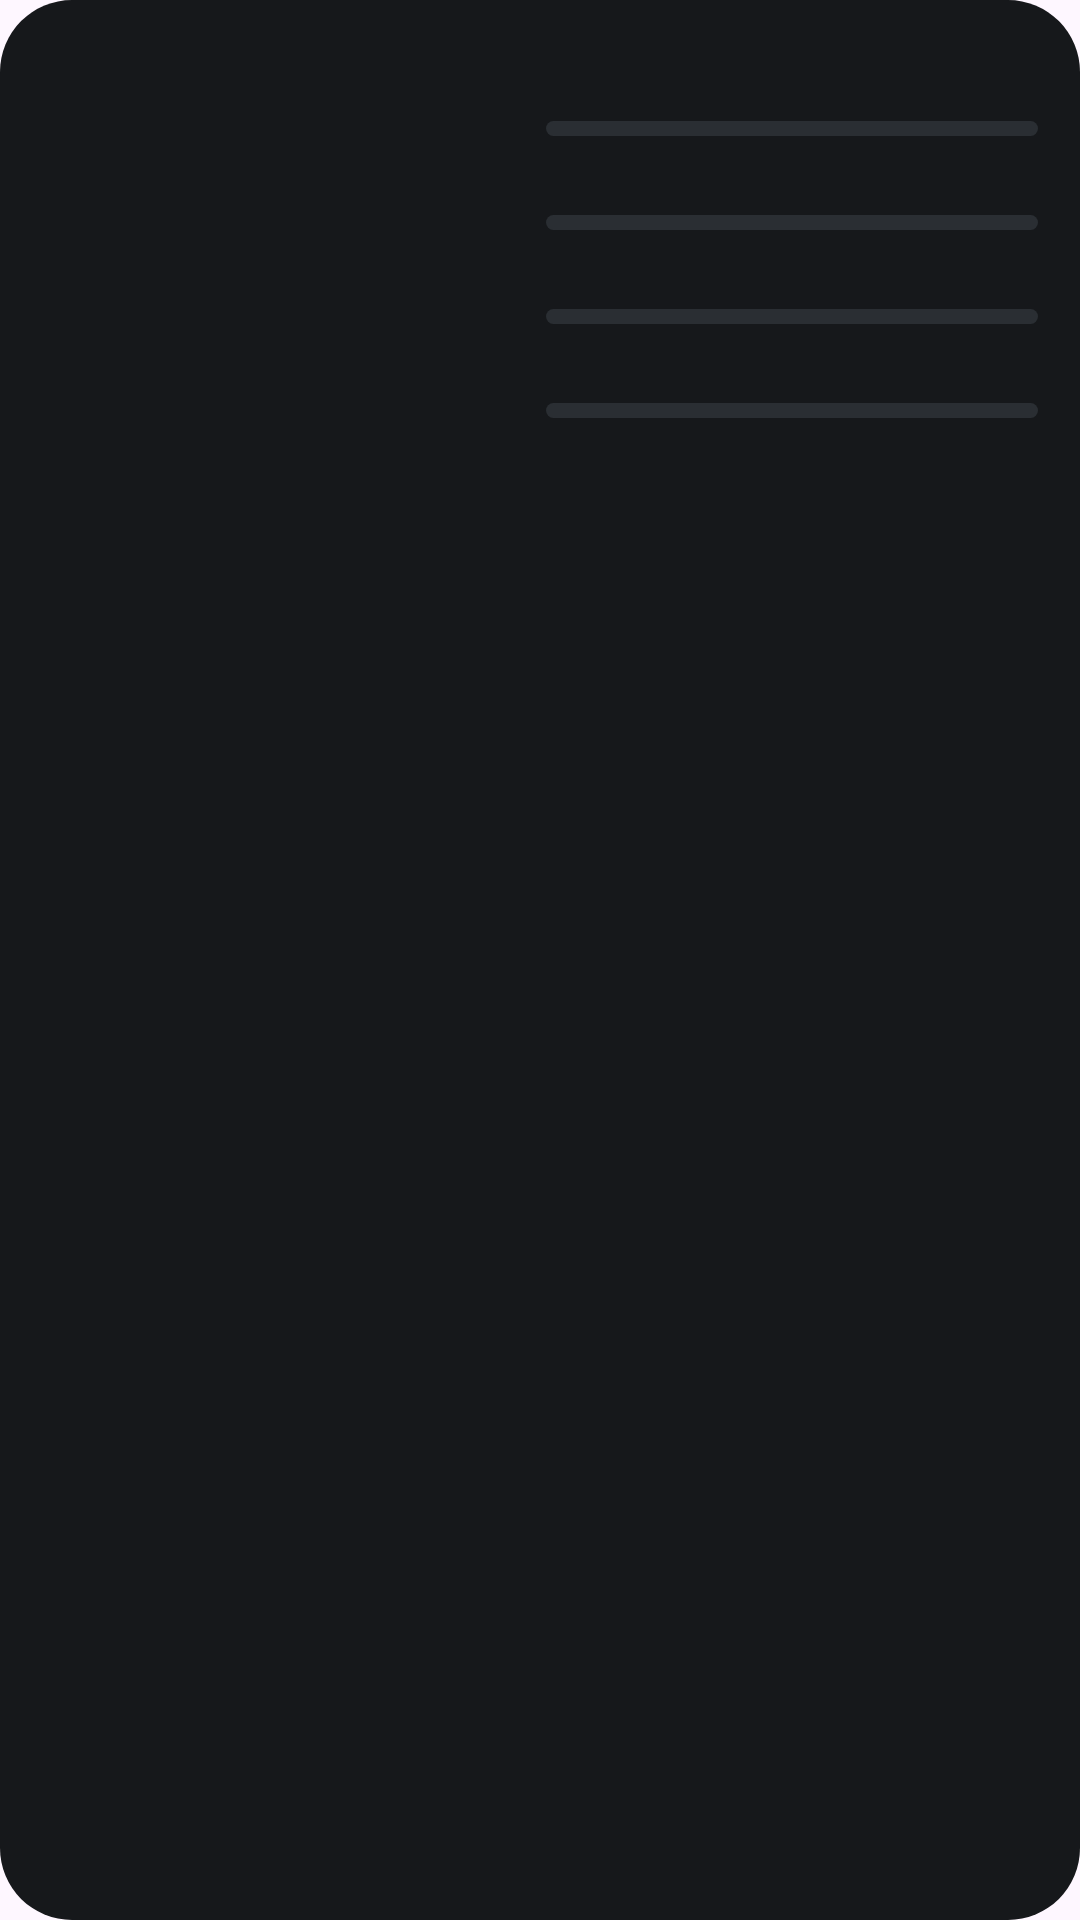

The Android layout XML behind this screen, and the referenced resources:
<!-- AndroidManifest.xml: application theme Theme.voucher_app -->
<!-- res/layout/widget_medium.xml -->
<?xml version="1.0" encoding="utf-8"?>
<LinearLayout xmlns:android="http://schemas.android.com/apk/res/android" android:id="@+id/root"
    android:layout_width="match_parent" android:layout_height="match_parent" android:orientation="horizontal"
    android:background="@drawable/widget_bg" android:padding="14dp">
    <LinearLayout android:layout_width="150dp" android:layout_height="match_parent" android:orientation="vertical">
    <LinearLayout android:layout_width="wrap_content" android:layout_height="40dp" android:orientation="horizontal" android:gravity="bottom">
        <TextView android:id="@+id/val" android:layout_width="wrap_content" android:layout_height="wrap_content" android:textSize="34sp" android:textStyle="bold" android:fontFamily="@font/jetbrains_mono" android:textColor="#F2F2F0" android:includeFontPadding="false" />
        <TextView android:id="@+id/unit" android:layout_width="wrap_content" android:layout_height="wrap_content" android:textSize="14sp" android:fontFamily="@font/jetbrains_mono" android:textColor="#A3A8AD" android:layout_marginStart="4dp" android:includeFontPadding="false" />
    </LinearLayout>
    <TextView android:fontFamily="@font/space_grotesk" android:id="@+id/label" android:layout_width="match_parent" android:layout_height="wrap_content" android:textSize="12sp" android:textColor="#A3A8AD" android:maxLines="1" android:ellipsize="end" android:layout_marginTop="4dp" />
    <TextView android:fontFamily="@font/space_grotesk" android:id="@+id/label2" android:layout_width="match_parent" android:layout_height="wrap_content" android:textSize="12sp" android:textColor="#A3A8AD" android:maxLines="1" android:ellipsize="end" />
        <FrameLayout android:layout_width="match_parent" android:layout_height="0dp" android:layout_weight="1" />
    <TextView android:fontFamily="@font/space_grotesk" android:id="@+id/button" android:layout_width="match_parent" android:layout_height="36dp" android:gravity="center" android:textSize="13sp" android:textStyle="bold" android:background="@drawable/widget_button" />
    </LinearLayout>
    <LinearLayout android:layout_width="0dp" android:layout_height="match_parent" android:layout_weight="1" android:orientation="vertical" android:layout_marginStart="18dp">
        <LinearLayout android:id="@+id/bar0" android:layout_width="match_parent" android:layout_height="wrap_content" android:orientation="vertical" android:layout_marginTop="6dp">
            <TextView android:fontFamily="@font/space_grotesk" android:id="@+id/bar0_name" android:layout_width="match_parent" android:layout_height="wrap_content" android:textSize="12sp" android:textColor="#F2F2F0" android:maxLines="1" android:ellipsize="end" />
            <ProgressBar android:id="@+id/bar0_fill" style="@android:style/Widget.ProgressBar.Horizontal" android:layout_width="match_parent" android:layout_height="5dp" android:layout_marginTop="4dp" android:max="100" android:progressDrawable="@drawable/widget_bar" />
        </LinearLayout>
        <LinearLayout android:id="@+id/bar1" android:layout_width="match_parent" android:layout_height="wrap_content" android:orientation="vertical" android:layout_marginTop="6dp">
            <TextView android:fontFamily="@font/space_grotesk" android:id="@+id/bar1_name" android:layout_width="match_parent" android:layout_height="wrap_content" android:textSize="12sp" android:textColor="#F2F2F0" android:maxLines="1" android:ellipsize="end" />
            <ProgressBar android:id="@+id/bar1_fill" style="@android:style/Widget.ProgressBar.Horizontal" android:layout_width="match_parent" android:layout_height="5dp" android:layout_marginTop="4dp" android:max="100" android:progressDrawable="@drawable/widget_bar" />
        </LinearLayout>
        <LinearLayout android:id="@+id/bar2" android:layout_width="match_parent" android:layout_height="wrap_content" android:orientation="vertical" android:layout_marginTop="6dp">
            <TextView android:fontFamily="@font/space_grotesk" android:id="@+id/bar2_name" android:layout_width="match_parent" android:layout_height="wrap_content" android:textSize="12sp" android:textColor="#F2F2F0" android:maxLines="1" android:ellipsize="end" />
            <ProgressBar android:id="@+id/bar2_fill" style="@android:style/Widget.ProgressBar.Horizontal" android:layout_width="match_parent" android:layout_height="5dp" android:layout_marginTop="4dp" android:max="100" android:progressDrawable="@drawable/widget_bar" />
        </LinearLayout>
        <LinearLayout android:id="@+id/bar3" android:layout_width="match_parent" android:layout_height="wrap_content" android:orientation="vertical" android:layout_marginTop="6dp">
            <TextView android:fontFamily="@font/space_grotesk" android:id="@+id/bar3_name" android:layout_width="match_parent" android:layout_height="wrap_content" android:textSize="12sp" android:textColor="#F2F2F0" android:maxLines="1" android:ellipsize="end" />
            <ProgressBar android:id="@+id/bar3_fill" style="@android:style/Widget.ProgressBar.Horizontal" android:layout_width="match_parent" android:layout_height="5dp" android:layout_marginTop="4dp" android:max="100" android:progressDrawable="@drawable/widget_bar" />
        </LinearLayout>
        <TextView android:fontFamily="@font/space_grotesk" android:id="@+id/streak" android:layout_width="match_parent" android:layout_height="wrap_content" android:textSize="12sp" android:textColor="#FFB547" android:layout_marginTop="6dp" />
    </LinearLayout>
</LinearLayout>
<!-- resources referenced by this layout -->
<resources>
  <!-- drawable widget_bar (drawable) -->
  <?xml version="1.0" encoding="utf-8"?>
  <layer-list xmlns:android="http://schemas.android.com/apk/res/android">
      <item android:id="@android:id/background">
          <shape><solid android:color="#2A2E33" /><corners android:radius="3dp" /></shape>
      </item>
      <item android:id="@android:id/progress">
          <clip><shape><solid android:color="#FFFFFFFF" /><corners android:radius="3dp" /></shape></clip>
      </item>
  </layer-list>
  <!-- drawable widget_bg (drawable) -->
  <?xml version="1.0" encoding="utf-8"?>
  <shape xmlns:android="http://schemas.android.com/apk/res/android" android:shape="rectangle">
      <solid android:color="#16181B" />
      <corners android:radius="24dp" />
  </shape>
  <style name="Theme.voucher_app" parent="Theme.Material3.DayNight.NoActionBar">
          
      </style>
</resources>
